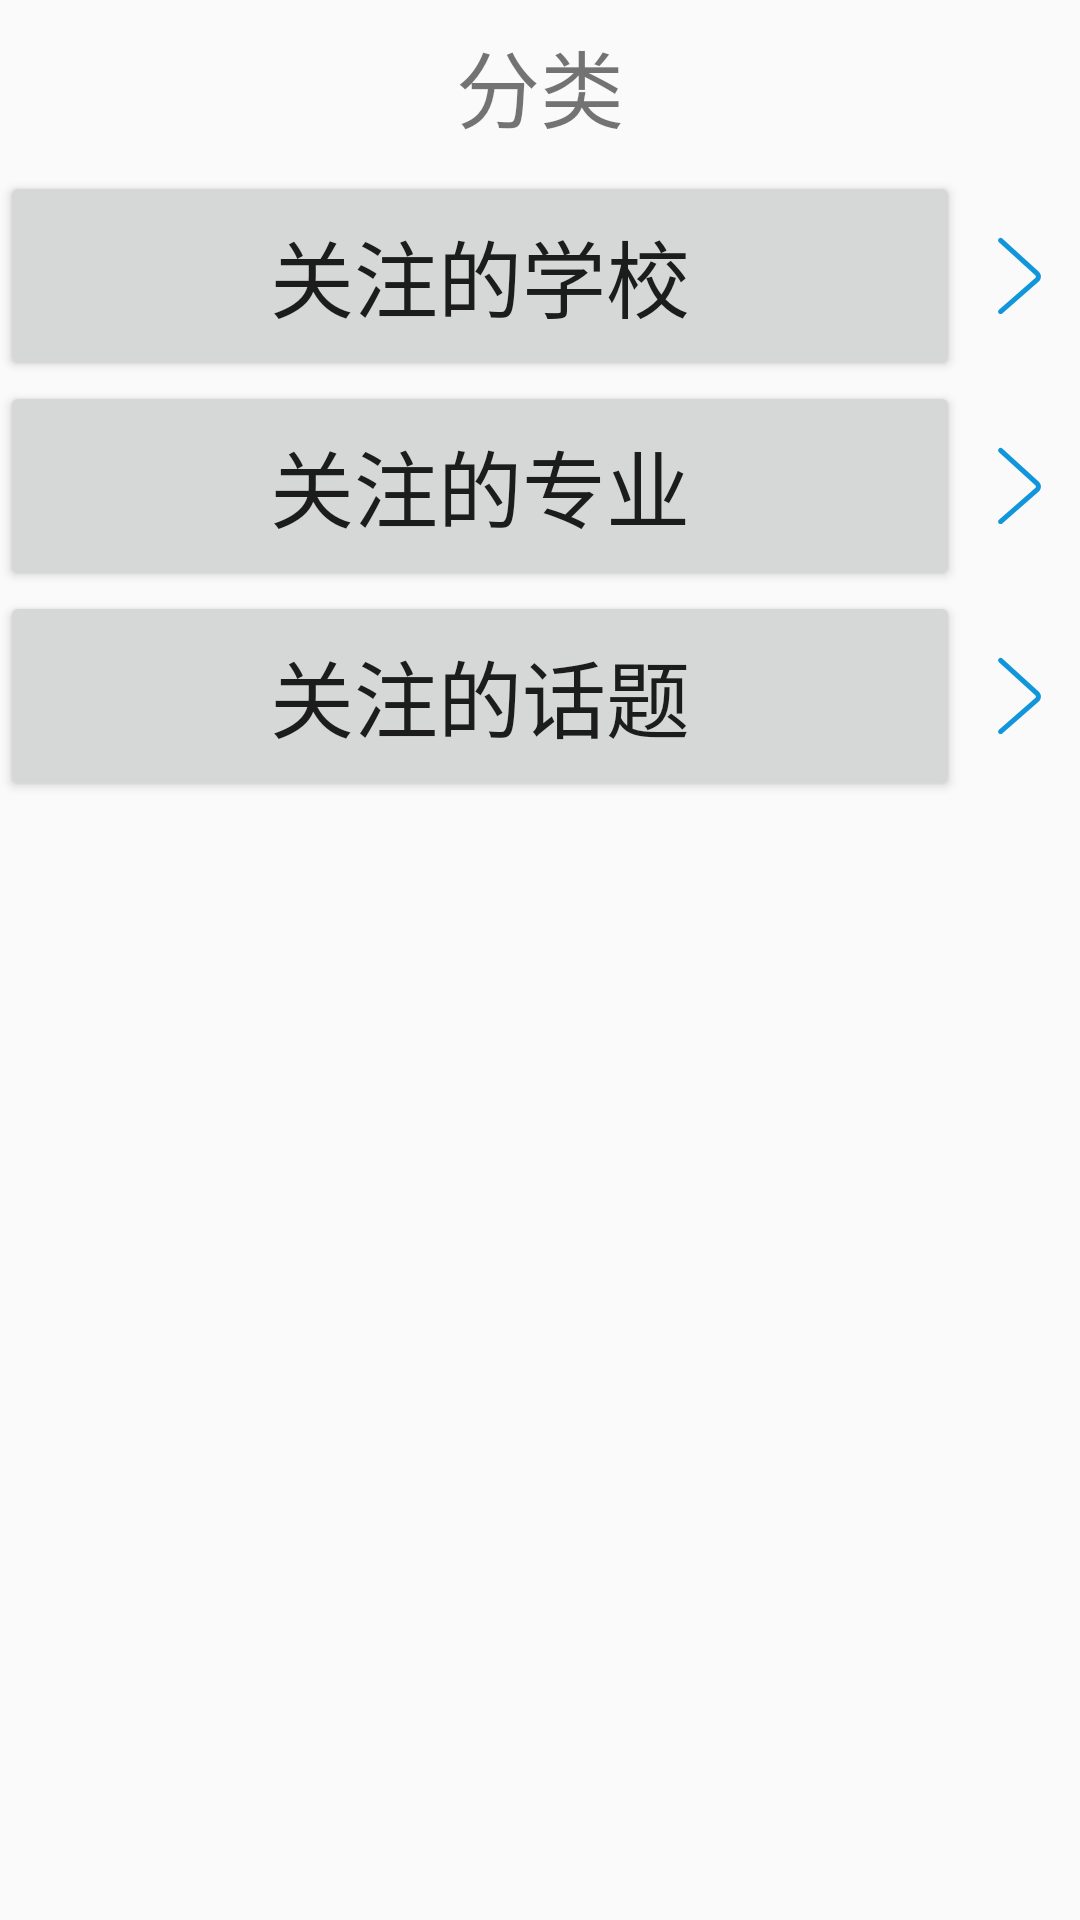

Write the Android layout XML for this screen, with the resource values it uses.
<!-- AndroidManifest.xml: application theme Theme.AppCompat.Light.NoActionBar -->
<!-- res/layout/pc_collect_activity.xml -->
<?xml version="1.0" encoding="utf-8"?>
<androidx.constraintlayout.widget.ConstraintLayout xmlns:android="http://schemas.android.com/apk/res/android"
    xmlns:app="http://schemas.android.com/apk/res-auto"
    xmlns:tools="http://schemas.android.com/tools"
    android:layout_width="match_parent"
    android:layout_height="match_parent"
    tools:context=".view.personalcenter.CollectActivity">

    <Button
        android:id="@+id/collect_school"
        android:layout_width="0dp"
        android:layout_height="@dimen/item_high_big"
        android:layout_marginTop="8dp"
        android:text="关注的学校"
        android:textSize="@dimen/font_size"
        app:layout_constraintBottom_toBottomOf="parent"
        app:layout_constraintEnd_toStartOf="@+id/imageView_school"
        app:layout_constraintStart_toStartOf="parent"
        app:layout_constraintTop_toBottomOf="@+id/textView7"
        app:layout_constraintVertical_bias="0.0" />

    <TextView
        android:id="@+id/textView7"
        android:layout_width="wrap_content"
        android:layout_height="wrap_content"
        android:layout_marginBottom="8dp"
        android:layout_marginEnd="8dp"
        android:layout_marginLeft="8dp"
        android:layout_marginRight="8dp"
        android:layout_marginStart="8dp"
        android:layout_marginTop="8dp"
        android:text="分类"
        android:textSize="@dimen/font_size"
        app:layout_constraintBottom_toBottomOf="parent"
        app:layout_constraintEnd_toEndOf="parent"
        app:layout_constraintStart_toStartOf="parent"
        app:layout_constraintTop_toTopOf="parent"
        app:layout_constraintVertical_bias="0.0" />

    <Button
        android:id="@+id/collect_major"
        android:layout_width="0dp"
        android:layout_height="@dimen/item_high_big"
        android:text="关注的专业"
        android:textSize="@dimen/font_size"
        app:layout_constraintBottom_toBottomOf="parent"
        app:layout_constraintEnd_toStartOf="@+id/imageView_major"
        app:layout_constraintStart_toStartOf="parent"
        app:layout_constraintTop_toBottomOf="@+id/collect_school"
        app:layout_constraintVertical_bias="0.0" />

    <ImageView
        android:id="@+id/imageView_school"
        android:layout_width="@dimen/image_size_small"
        android:layout_height="@dimen/image_size_small"
        android:layout_marginBottom="8dp"
        android:layout_marginTop="8dp"
        android:keepScreenOn="true"
        app:layout_constraintBottom_toTopOf="@+id/collect_major"
        app:layout_constraintEnd_toEndOf="parent"
        app:layout_constraintHorizontal_bias="1.0"
        app:layout_constraintStart_toEndOf="@+id/collect_school"
        app:layout_constraintTop_toTopOf="@+id/collect_school"
        app:srcCompat="@drawable/ic_more" />

    <ImageView
        android:id="@+id/imageView_major"
        android:layout_width="@dimen/image_size_small"
        android:layout_height="@dimen/image_size_small"
        android:layout_marginBottom="8dp"
        android:layout_marginTop="8dp"
        app:layout_constraintBottom_toBottomOf="@+id/collect_major"
        app:layout_constraintEnd_toEndOf="parent"
        app:layout_constraintStart_toEndOf="@+id/collect_major"
        app:layout_constraintTop_toTopOf="@+id/collect_major"
        app:srcCompat="@drawable/ic_more" />

    <Button
        android:id="@+id/collect_topic"
        android:layout_width="0dp"
        android:layout_height="@dimen/item_high_big"
        android:layout_marginBottom="8dp"
        android:text="关注的话题"
        android:textSize="@dimen/font_size"
        app:layout_constraintBottom_toBottomOf="parent"
        app:layout_constraintEnd_toStartOf="@+id/imageView_topic"
        app:layout_constraintStart_toStartOf="parent"
        app:layout_constraintTop_toBottomOf="@+id/collect_major"
        app:layout_constraintVertical_bias="0.0" />

    <ImageView
        android:id="@+id/imageView_topic"
        android:layout_width="40dp"
        android:layout_height="@dimen/image_size_small"
        android:layout_marginBottom="8dp"
        android:layout_marginTop="8dp"
        app:layout_constraintBottom_toBottomOf="@+id/collect_topic"
        app:layout_constraintEnd_toEndOf="parent"
        app:layout_constraintStart_toEndOf="@+id/collect_topic"
        app:layout_constraintTop_toTopOf="@+id/collect_topic"
        app:srcCompat="@drawable/ic_more" />
</androidx.constraintlayout.widget.ConstraintLayout>
<!-- resources referenced by this layout -->
<resources>
  <dimen name="font_size">28sp</dimen>
  <dimen name="image_size_small">40dp</dimen>
  <dimen name="item_high_big">70dp</dimen>
  <!-- drawable ic_more (drawable) -->
  <vector xmlns:android="http://schemas.android.com/apk/res/android"
      android:width="200dp"
      android:height="200dp"
      android:viewportWidth="1024"
      android:viewportHeight="1024">
    <path
        android:pathData="M642.17,504.59C650.16,511.84 650.07,522.17 641.84,529.38L332.62,799.95C323.75,807.7 322.85,821.18 330.61,830.05 338.37,838.92 351.85,839.81 360.71,832.05L669.94,561.49C697.36,537.49 697.73,497.36 670.83,472.98L360.99,192.19C352.26,184.28 338.77,184.94 330.86,193.67 322.95,202.4 323.61,215.9 332.34,223.81L642.17,504.59Z"
        android:fillColor="#1296db"/>
  </vector>
</resources>
